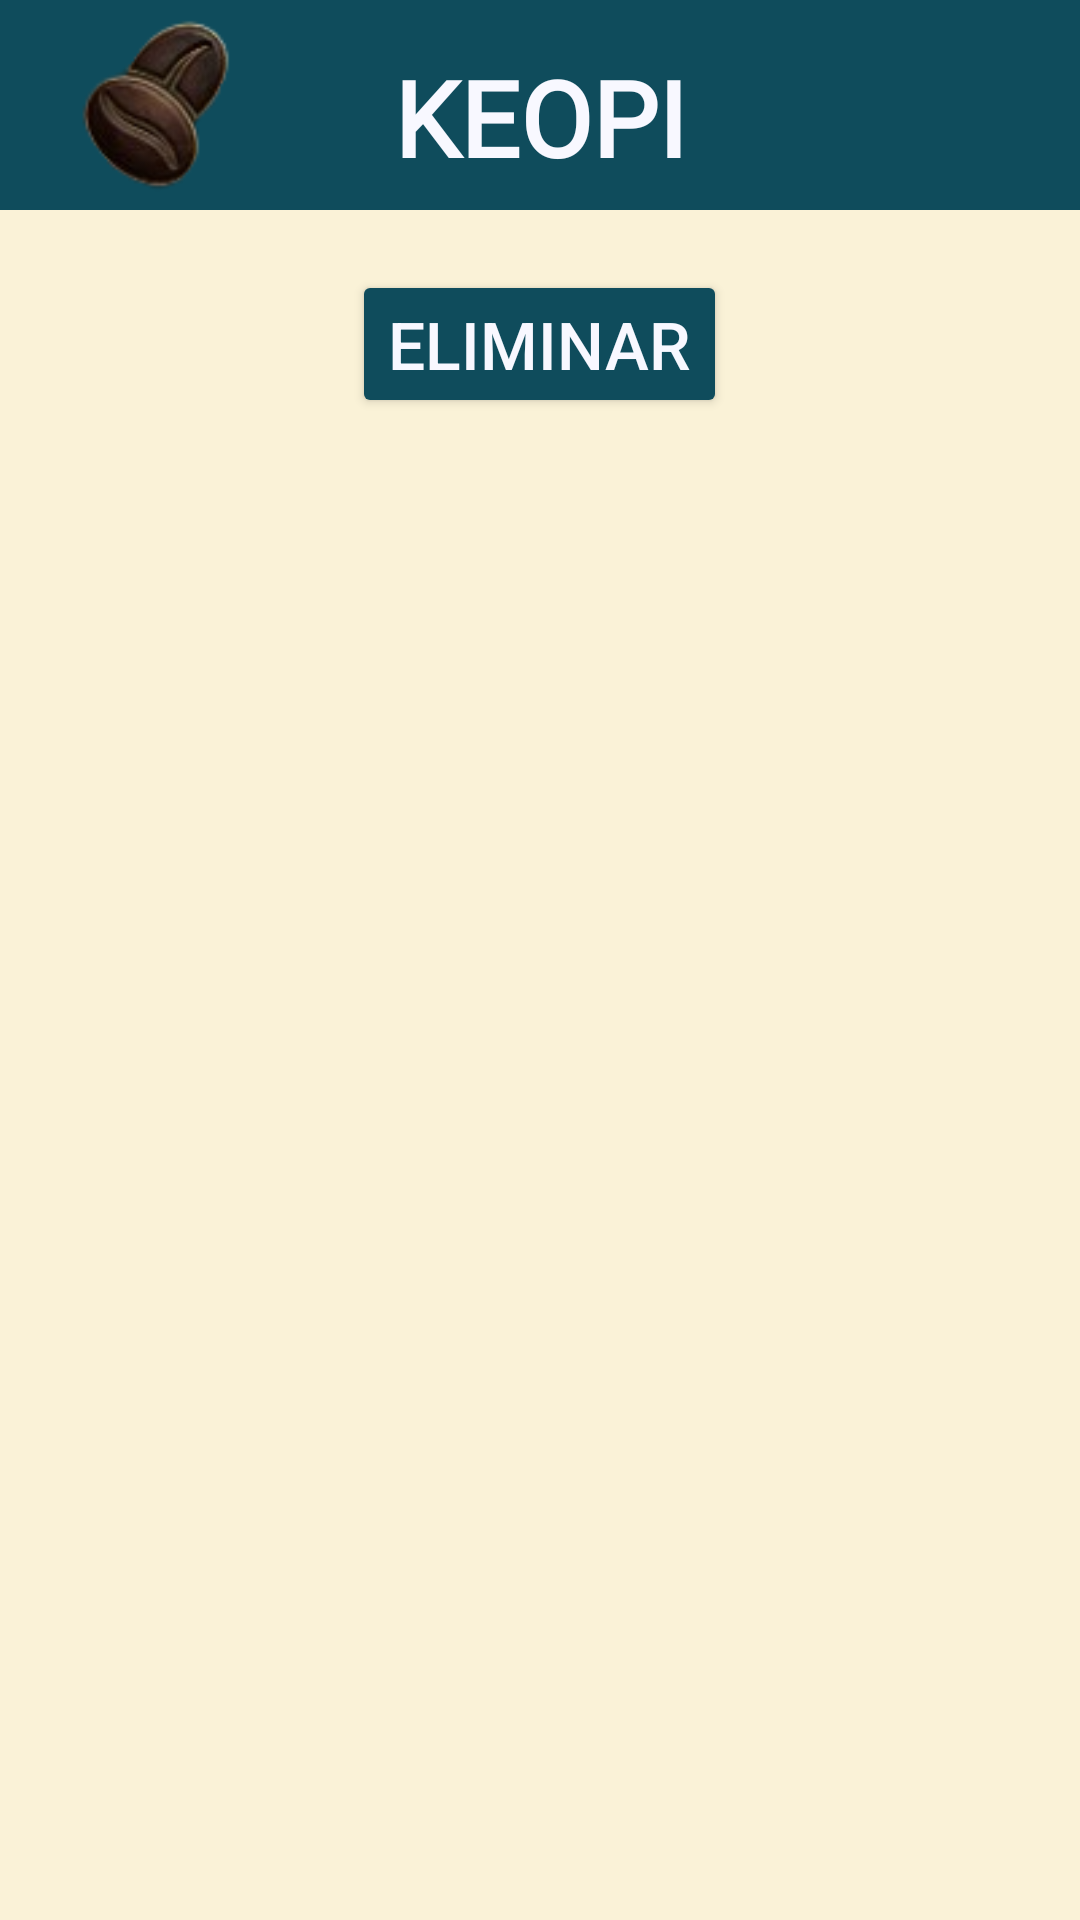

The Android layout XML behind this screen, and the referenced resources:
<!-- AndroidManifest.xml: application theme Theme.Keopi -->
<!-- res/layout/activity_delete_register.xml -->
<?xml version="1.0" encoding="utf-8"?>
<LinearLayout xmlns:android="http://schemas.android.com/apk/res/android"
    xmlns:app="http://schemas.android.com/tools"
    android:id="@+id/delete"
    android:layout_width="match_parent"
    android:layout_height="match_parent"
    android:background="@color/vanilla"
    android:gravity="center|top"
    android:orientation="vertical"
    app:ignore="NamespaceTypo">

    <include layout="@layout/toolbar" />

    <Button
        android:id="@+id/delete_registers"
        android:layout_width="wrap_content"
        android:layout_height="wrap_content"
        android:layout_marginTop="20dp"
        android:backgroundTint="@color/blue"
        android:text="Eliminar"
        android:textColor="@color/white"
        android:textSize="22sp" />

    <androidx.recyclerview.widget.RecyclerView
        android:id="@+id/delete_recycler_list"
        android:layout_width="match_parent"
        android:layout_height="match_parent"
        />
</LinearLayout>
<!-- res/layout/toolbar.xml (included above) -->
<?xml version="1.0" encoding="utf-8"?>
<androidx.appcompat.widget.Toolbar xmlns:android="http://schemas.android.com/apk/res/android"
    android:id="@+id/toolbar"
    android:layout_width="match_parent"
    android:layout_height="wrap_content"
    android:gravity="center_vertical"
    android:background="@color/blue"
    >

    <ImageView
        android:layout_width="70dp"
        android:layout_height="70dp"
        android:src="@drawable/logo"
        android:layout_gravity="start"
        />

    <TextView
        android:layout_width="wrap_content"
        android:layout_height="70dp"
        android:text="KEOPI"
        android:textSize="35sp"
        android:textColor="@color/white"
        android:fontFamily="@font/kugile"
        android:textStyle="bold"
        android:layout_gravity="center"
        android:gravity="center"
        android:paddingTop="8dp"
        />
</androidx.appcompat.widget.Toolbar>
<!-- resources referenced by this layout -->
<resources>
  <color name="blue">#0f4c5c</color>
  <color name="vanilla">#FAF2D7</color>
  <color name="white">#F8F8FF</color>
  <!-- drawable logo: png bitmap (drawable, 7628 bytes) -->
  <style name="Theme.Keopi" parent="Base.Theme.Keopi" />
  <style name="Base.Theme.Keopi" parent="Theme.Material3.DayNight.NoActionBar">
          
          
      </style>
</resources>
